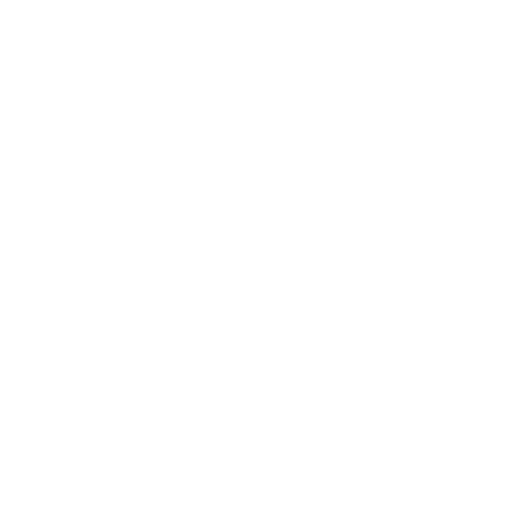
t = 0.00 s
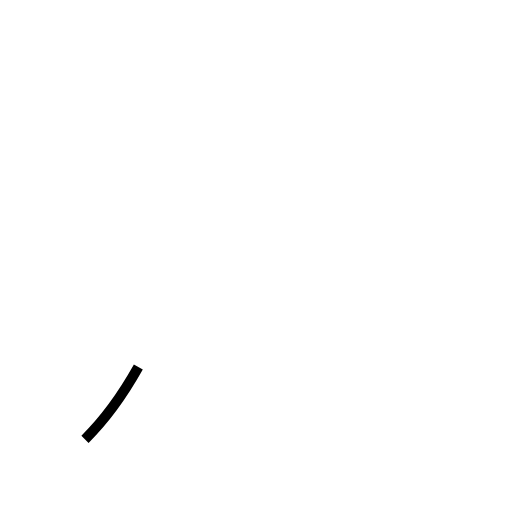
t = 0.26 s
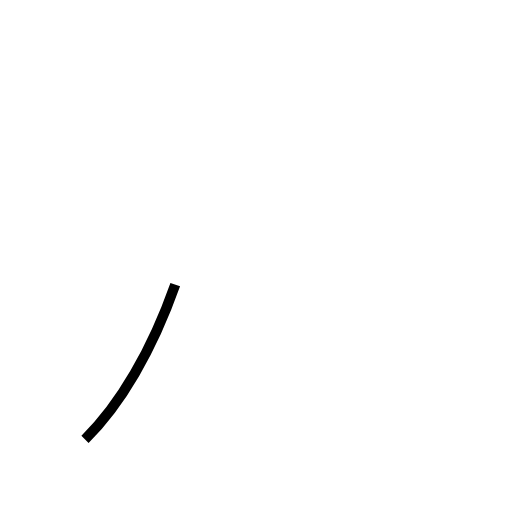
t = 0.53 s
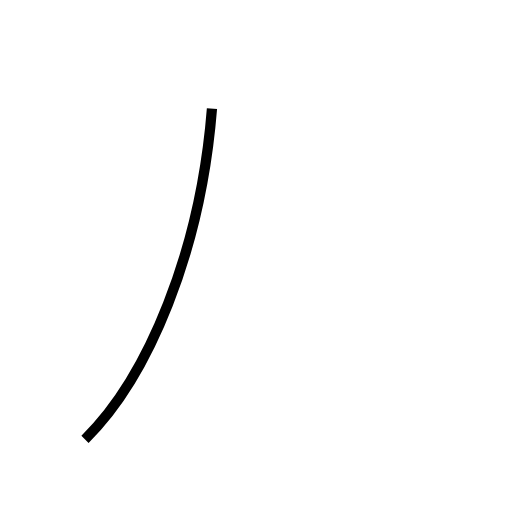
t = 1.06 s
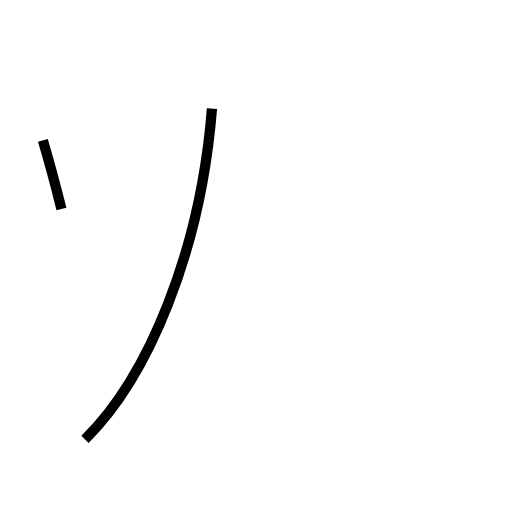
t = 1.27 s
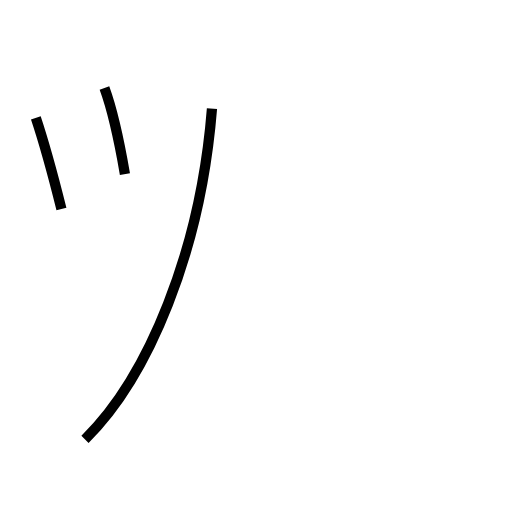
t = 1.59 s

The animated SVG that drew these frames (rendered in a browser with its animation timeline set to each time). Animation: 3 SMIL elements (animate=3); one cycle of 1.59 s.

<?xml version='1.0' encoding='utf-8'?>
<svg viewBox="0.0 -6.0 50.0 50.0" version="1.1" xmlns="http://www.w3.org/2000/svg"><rect x="-1000" y="-1000" width="2000" height="2000" stroke="white" fill="white" /><g style="fill:none;stroke:#000000;stroke-width:1"><path d="M 8.3 -1.1 C 14.5 -7.2 19.6 -19.5 20.7 -33.4 " transform="translate(0.0 38.0)" stroke-dasharray="35.24375543336693" stroke-dashoffset="35.24375543336693"><animate attributeName="stroke-dashoffset" from="35.24375543336693" to="0" dur="1.057312663001008s" begin="0s" fill="freeze" /></path><path d="M 6.0 -23.6 C 5.2 -26.8 4.2 -30.4 3.5 -32.5 " transform="translate(0.0 38.0)" stroke-dasharray="9.24623216628476" stroke-dashoffset="9.24623216628476"><animate attributeName="stroke-dashoffset" from="9.24623216628476" to="0" dur="0.27738696498854276s" begin="1.057312663001008s" fill="freeze" /></path><path d="M 12.2 -27.0 C 11.7 -29.9 10.9 -33.5 10.2 -35.4" transform="translate(0.0 38.0)" stroke-dasharray="8.643609041524396" stroke-dashoffset="8.643609041524396"><animate attributeName="stroke-dashoffset" from="8.643609041524396" to="0" dur="0.25930827124573186s" begin="1.3346996279895507s" fill="freeze" /></path></g></svg>
